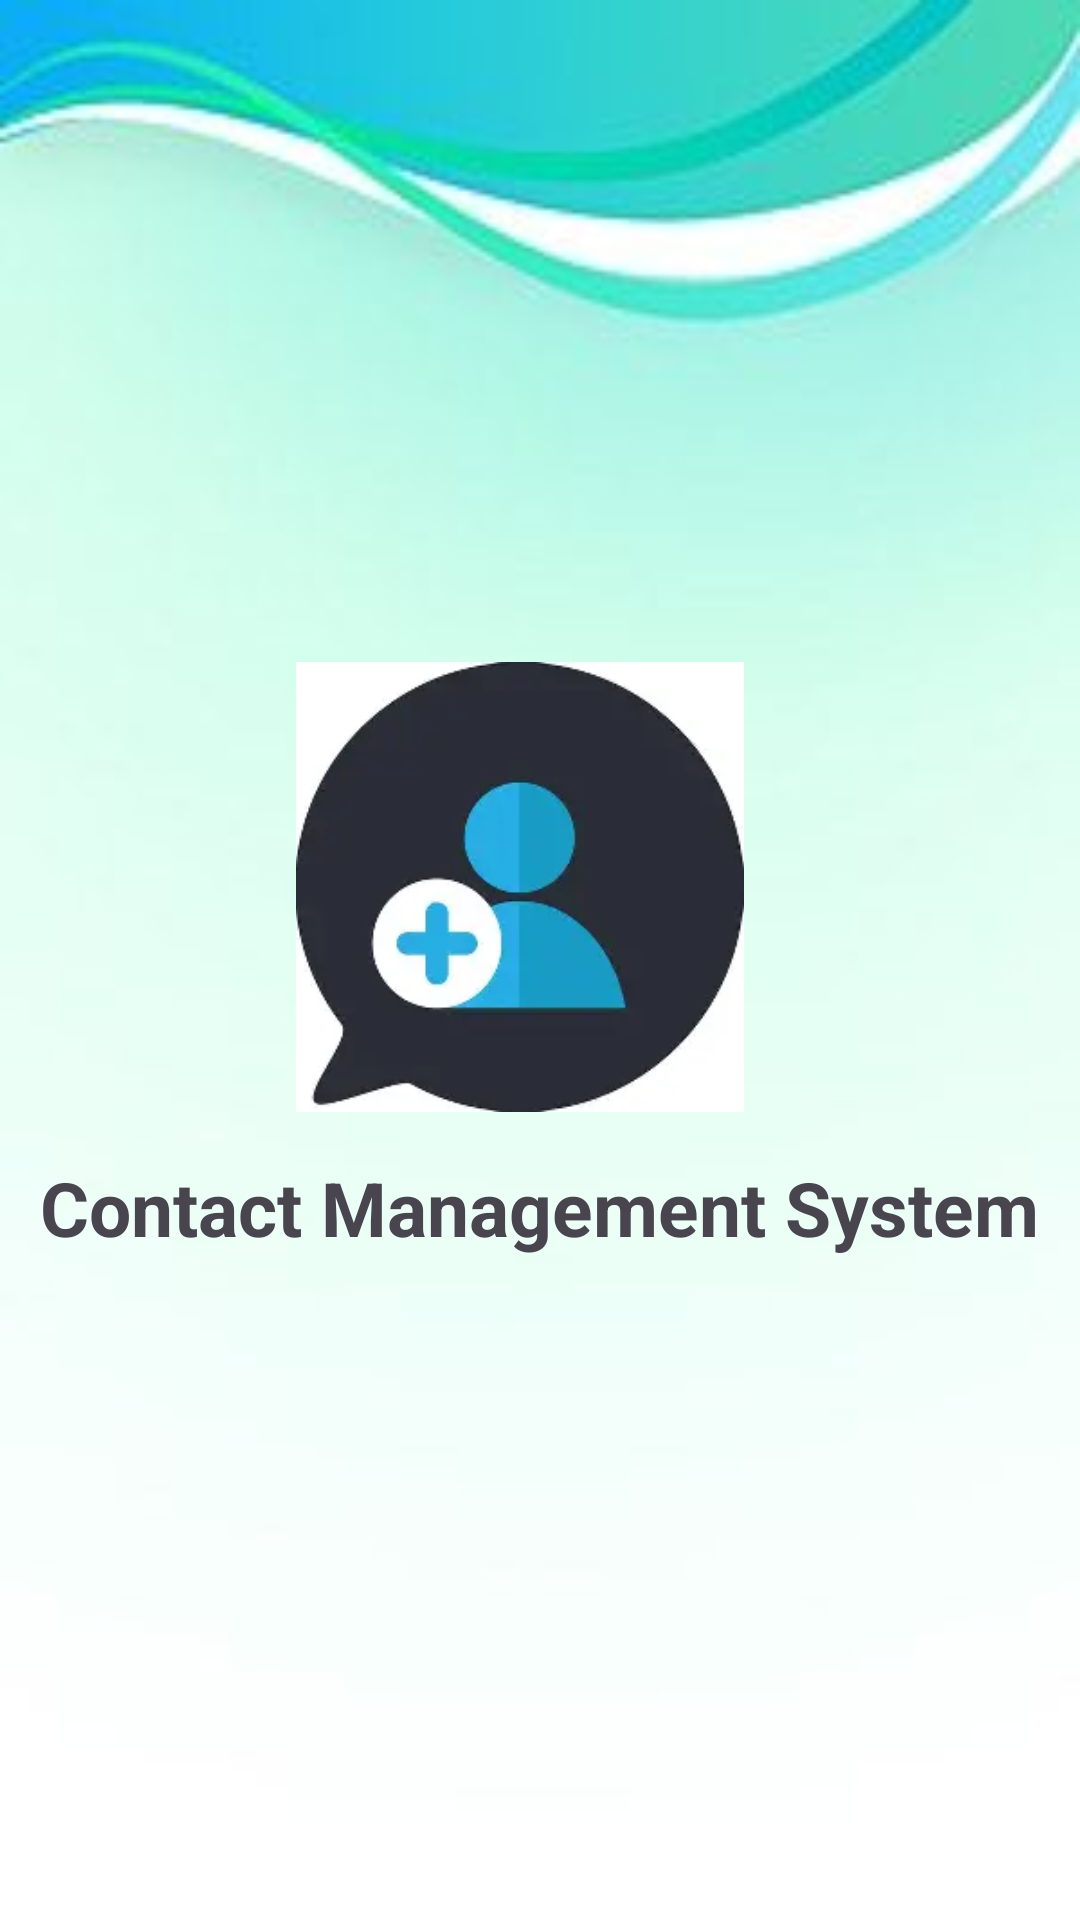

Produce the Android XML layout that renders to this screen, including the resource entries it uses.
<!-- AndroidManifest.xml: application theme Theme.Project1CMS -->
<!-- res/layout/activity_splash.xml -->
<?xml version="1.0" encoding="utf-8"?>
<RelativeLayout
    xmlns:android="http://schemas.android.com/apk/res/android"
    xmlns:app="http://schemas.android.com/apk/res-auto"
    xmlns:tools="http://schemas.android.com/tools"
    android:id="@+id/main"
    android:layout_width="match_parent"
    android:layout_height="match_parent"
    android:background="@drawable/background"
    android:orientation="vertical"
    android:gravity="center"
    tools:context=".splash">

    <ImageView
        android:layout_width="150dp"
        android:layout_height="150dp"
       android:layout_marginLeft="85dp"
        android:id="@+id/logo"
        android:src="@drawable/contactimg" />

    <TextView
        android:id="@+id/prname"
        android:layout_width="wrap_content"
        android:layout_height="wrap_content"
        android:layout_below="@+id/logo"
        android:layout_marginTop="15dp"
        android:text="Contact Management System"
        android:textSize="25dp"
        android:textStyle="bold" />

</RelativeLayout>
<!-- resources referenced by this layout -->
<resources>
  <!-- drawable background: jpg bitmap (drawable, 5447 bytes) -->
  <!-- drawable contactimg: webp bitmap (drawable, 3278 bytes) -->
  <style name="Theme.Project1CMS" parent="Base.Theme.Project1CMS" />
  <style name="Base.Theme.Project1CMS" parent="Theme.Material3.DayNight.NoActionBar">
          
          
      </style>
</resources>
